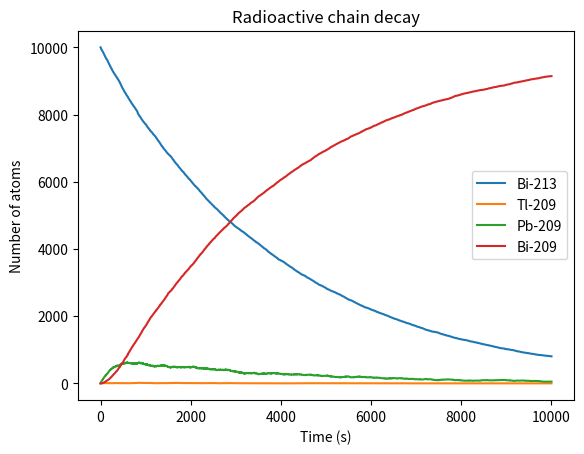

This chart was generated by the following Python code:
# Radioactive chain decay
import numpy as np
import matplotlib.pyplot as plt

#variable declaration
n_Bi_213 = 10000 #number of Bi-213 atoms
tau_Bi_213 = 46 * 60 #half life of Bi-213
n_Tl = 0 #number of Tl-209 atoms
tau_Tl = 2.2 * 60 #half life of Tl-209
n_Pb = 0 #number of Pb-209 atoms
tau_Pb = 3.3 * 60 #half life of Pb-209
n_Bi_209 = 0 #number of Bi-209 atoms
t_max = 10000

#list declaration
t_points = np.linspace(0,t_max,10000)
n_Bi_213_points = []
n_Tl_points = []
n_Pb_points = []
n_Bi_209_points = []

#to assign decay probability for each atom
p_Bi = 1 - 2 ** (-1/tau_Bi_213)
p_Tl = 1 - 2 ** (-1/tau_Tl)
p_Pb = 1 - 2 ** (-1/tau_Pb)

#monte carlo simulation
for j in t_points:
    n_Bi_213_points.append(n_Bi_213)
    n_Tl_points.append(n_Tl)
    n_Pb_points.append(n_Pb)
    n_Bi_209_points.append(n_Bi_209)
    for i in range(n_Pb):
        if np.random.rand() < p_Pb:
            n_Pb -= 1
            n_Bi_209 += 1
    for i in range(n_Tl):
        if np.random.rand() < p_Tl:
            n_Tl -= 1
            n_Pb += 1
    for i in range(n_Bi_213):
        if np.random.rand() < p_Bi:
            n_Bi_213 -= 1
            if np.random.rand() < 0.9791:
                n_Pb += 1
            else:
                n_Tl += 1

#plotting
plt.plot(t_points, n_Bi_213_points, label = 'Bi-213')
plt.plot(t_points, n_Tl_points, label = 'Tl-209')
plt.plot(t_points, n_Pb_points, label = 'Pb-209')
plt.plot(t_points, n_Bi_209_points, label = 'Bi-209')        
plt.xlabel('Time (s)')
plt.ylabel('Number of atoms')
plt.title('Radioactive chain decay')
plt.legend()
plt.show()
